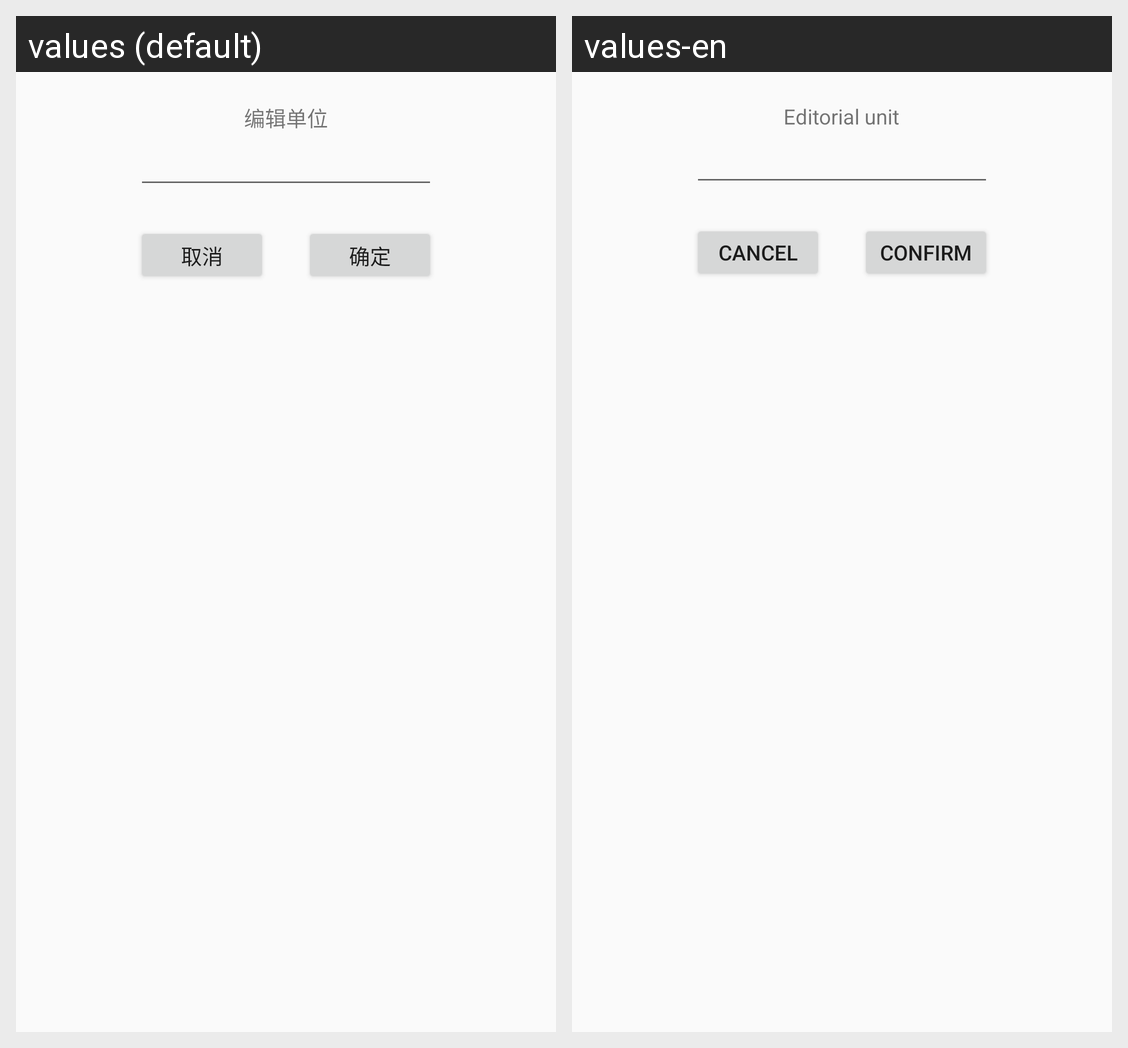

Locale-by-locale string values for the Android screen shown in this grid:
Android screen res/layout/dialog_editunit.xml rendered under 2 locales, left to right: values (default), values-en. Device: Nexus 5 (rendered at 1080×1920; each locale shown at half size, 540×960, under a caption strip naming it); theme NoActionBar..
Strings drawn on this screen, with the default value and each locale's value (text and hints the layout hard-codes, and strings that could not be matched under every locale, appear in the picture but are not listed):

Editorial_unit
  values: 编辑单位
  values-en: Editorial unit

cancel
  values: 取消
  values-en: cancel

confirm
  values: 确定
  values-en: confirm
